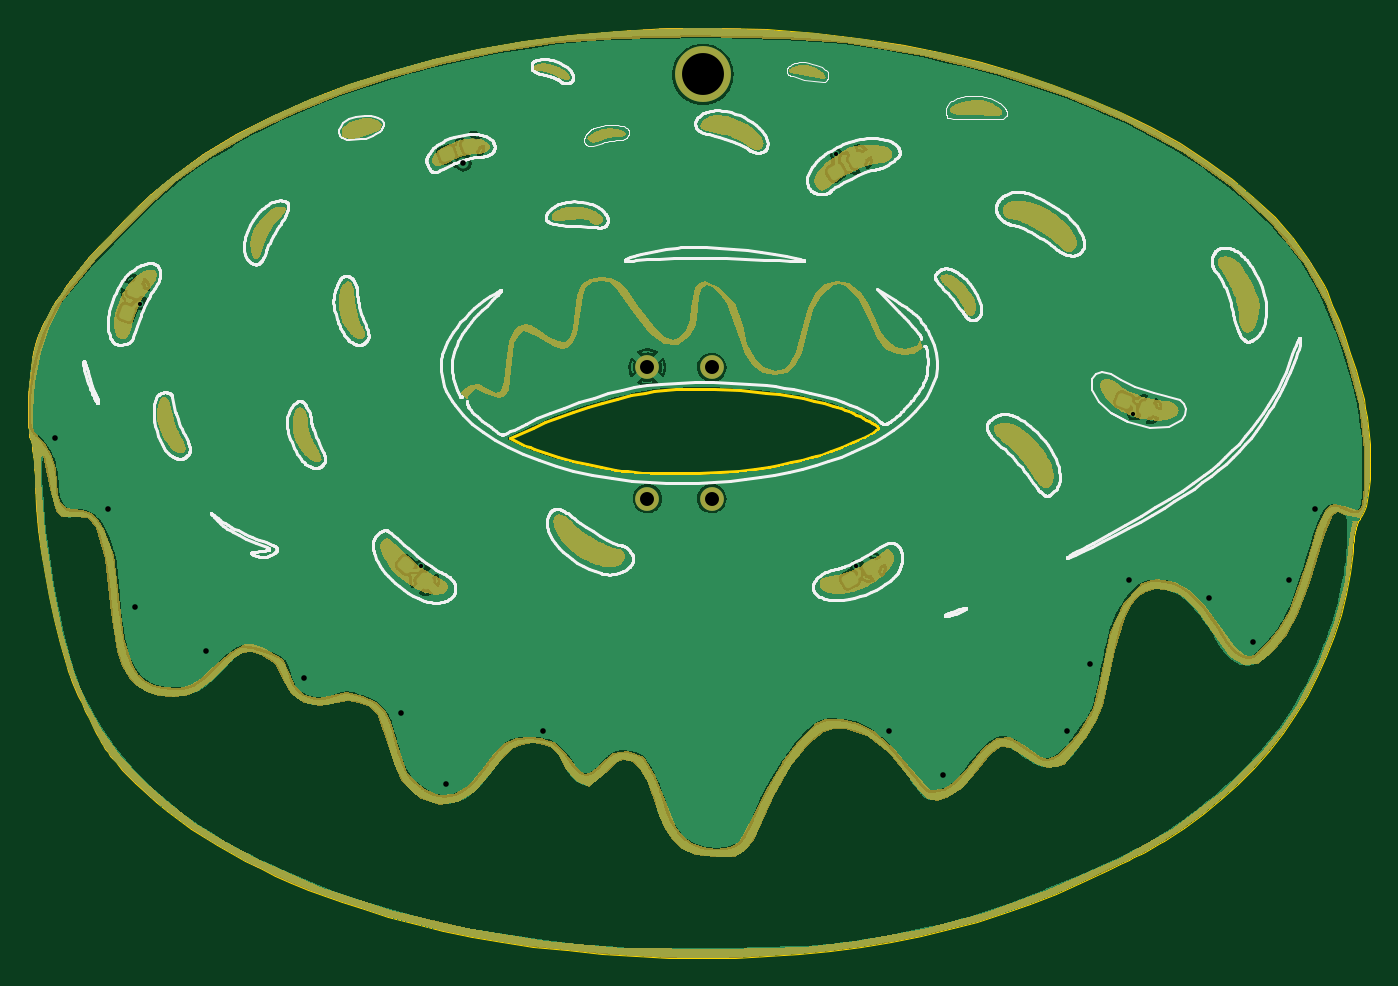
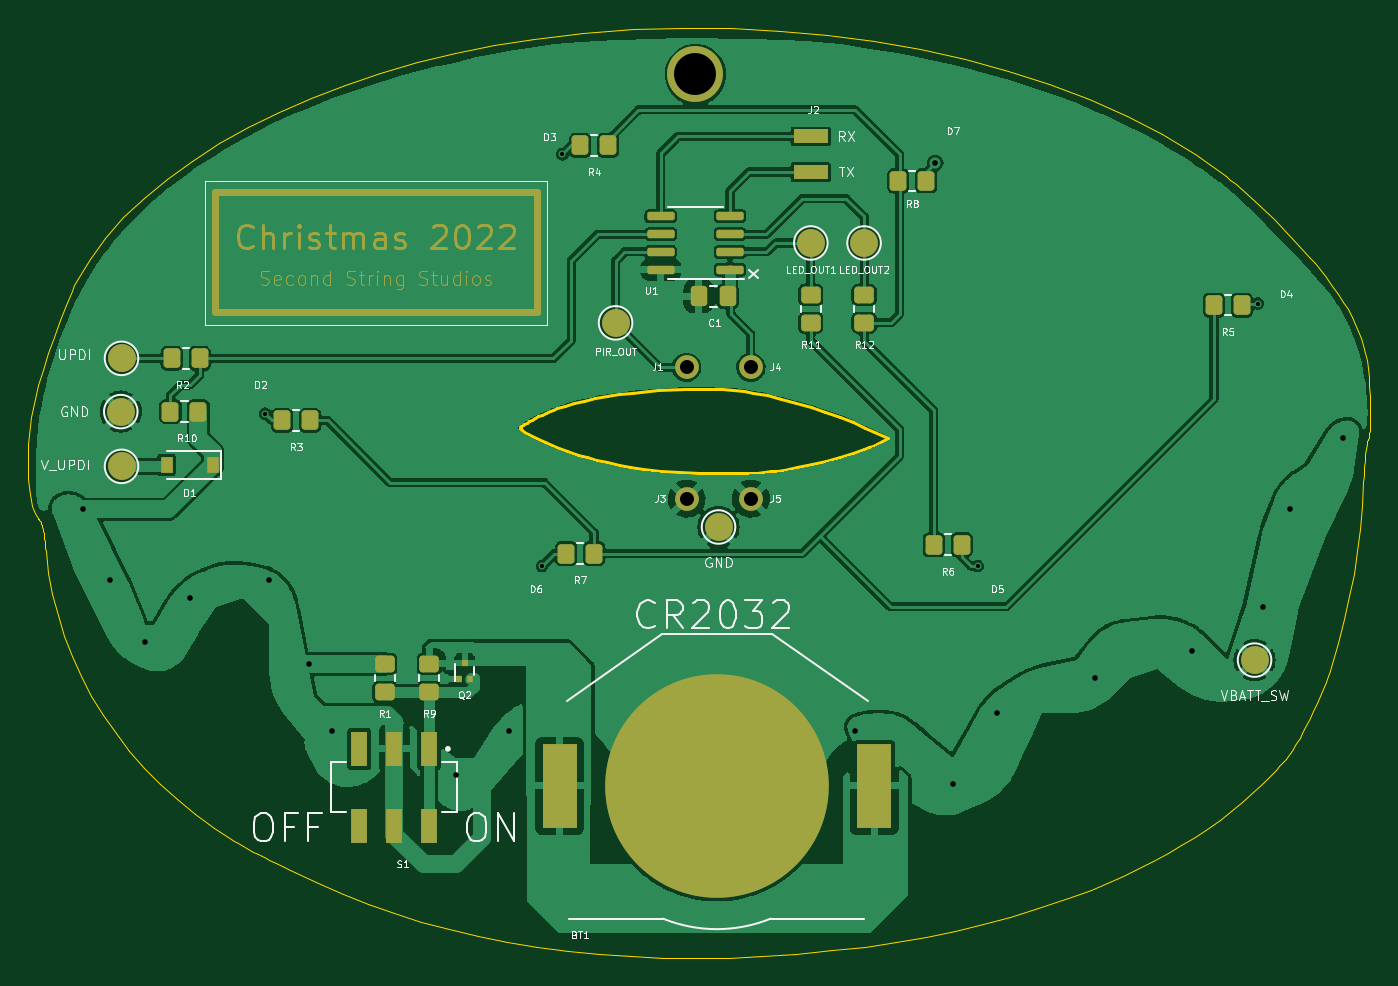
Circuit board: 11 layer files. Board 96.1 x 66.6 mm.
- bottom_copper: ornament_2022-B_Cu.gbl (255677 bytes)
- bottom_mask: ornament_2022-B_Mask.gbs (14720 bytes)
- paste: ornament_2022-B_Paste.gbp (3454 bytes)
- bottom_silk: ornament_2022-B_Silkscreen.gbo (51067 bytes)
- outline: ornament_2022-Edge_Cuts.gm1 (15501 bytes)
- top_copper: ornament_2022-F_Cu.gtl (340833 bytes)
- top_mask: ornament_2022-F_Mask.gts (153272 bytes)
- paste: ornament_2022-F_Paste.gtp (1966 bytes)
- top_silk: ornament_2022-F_Silkscreen.gto (309074 bytes)
- drill: ornament_2022-NPTH.drl (289 bytes)
- drill: ornament_2022-PTH.drl (963 bytes)

=== bottom_copper: ornament_2022-B_Cu.gbl (255677 bytes, source omitted) ===
=== bottom_mask: ornament_2022-B_Mask.gbs (14720 bytes, source omitted) ===
=== paste: ornament_2022-B_Paste.gbp ===
%TF.GenerationSoftware,KiCad,Pcbnew,(6.0.2-0)*%
%TF.CreationDate,2022-12-09T19:44:04+01:00*%
%TF.ProjectId,ornament_2022,6f726e61-6d65-46e7-945f-323032322e6b,rev?*%
%TF.SameCoordinates,Original*%
%TF.FileFunction,Paste,Bot*%
%TF.FilePolarity,Positive*%
%FSLAX46Y46*%
G04 Gerber Fmt 4.6, Leading zero omitted, Abs format (unit mm)*
G04 Created by KiCad (PCBNEW (6.0.2-0)) date 2022-12-09 19:44:04*
%MOMM*%
%LPD*%
G01*
G04 APERTURE LIST*
G04 Aperture macros list*
%AMRoundRect*
0 Rectangle with rounded corners*
0 $1 Rounding radius*
0 $2 $3 $4 $5 $6 $7 $8 $9 X,Y pos of 4 corners*
0 Add a 4 corners polygon primitive as box body*
4,1,4,$2,$3,$4,$5,$6,$7,$8,$9,$2,$3,0*
0 Add four circle primitives for the rounded corners*
1,1,$1+$1,$2,$3*
1,1,$1+$1,$4,$5*
1,1,$1+$1,$6,$7*
1,1,$1+$1,$8,$9*
0 Add four rect primitives between the rounded corners*
20,1,$1+$1,$2,$3,$4,$5,0*
20,1,$1+$1,$4,$5,$6,$7,0*
20,1,$1+$1,$6,$7,$8,$9,0*
20,1,$1+$1,$8,$9,$2,$3,0*%
G04 Aperture macros list end*
%ADD10RoundRect,0.250000X-0.350000X-0.450000X0.350000X-0.450000X0.350000X0.450000X-0.350000X0.450000X0*%
%ADD11R,2.500000X1.000000*%
%ADD12RoundRect,0.250000X-0.450000X0.350000X-0.450000X-0.350000X0.450000X-0.350000X0.450000X0.350000X0*%
%ADD13RoundRect,0.250000X0.350000X0.450000X-0.350000X0.450000X-0.350000X-0.450000X0.350000X-0.450000X0*%
%ADD14RoundRect,0.250000X-0.337500X-0.475000X0.337500X-0.475000X0.337500X0.475000X-0.337500X0.475000X0*%
%ADD15R,0.400000X0.450000*%
%ADD16R,0.500000X0.450000*%
%ADD17RoundRect,0.250000X0.450000X-0.350000X0.450000X0.350000X-0.450000X0.350000X-0.450000X-0.350000X0*%
%ADD18R,0.900000X1.200000*%
%ADD19RoundRect,0.150000X-0.825000X-0.150000X0.825000X-0.150000X0.825000X0.150000X-0.825000X0.150000X0*%
%ADD20R,2.500000X6.000000*%
%ADD21R,1.200000X2.500000*%
G04 APERTURE END LIST*
D10*
%TO.C,R2*%
X245650000Y-56515000D03*
X247650000Y-56515000D03*
%TD*%
D11*
%TO.C,J2*%
X201930000Y-43180000D03*
X201930000Y-40640000D03*
%TD*%
D12*
%TO.C,R12*%
X198120000Y-51975000D03*
X198120000Y-53975000D03*
%TD*%
D10*
%TO.C,R8*%
X193675000Y-43815000D03*
X195675000Y-43815000D03*
%TD*%
D12*
%TO.C,R11*%
X201930000Y-51975000D03*
X201930000Y-53975000D03*
%TD*%
D13*
%TO.C,R10*%
X247745000Y-60325000D03*
X245745000Y-60325000D03*
%TD*%
D14*
%TO.C,C1*%
X207877500Y-52070000D03*
X209952500Y-52070000D03*
%TD*%
D13*
%TO.C,R7*%
X219440000Y-70485000D03*
X217440000Y-70485000D03*
%TD*%
D15*
%TO.C,Q2*%
X227095000Y-79442000D03*
X226295000Y-79442000D03*
D16*
X226695000Y-78292000D03*
%TD*%
D17*
%TO.C,R1*%
X232410000Y-80375000D03*
X232410000Y-78375000D03*
%TD*%
D18*
%TO.C,D1*%
X244730000Y-64135000D03*
X248030000Y-64135000D03*
%TD*%
D19*
%TO.C,U1*%
X207710000Y-50165000D03*
X207710000Y-48895000D03*
X207710000Y-47625000D03*
X207710000Y-46355000D03*
X212660000Y-46355000D03*
X212660000Y-47625000D03*
X212660000Y-48895000D03*
X212660000Y-50165000D03*
%TD*%
D10*
%TO.C,R6*%
X191135000Y-69850000D03*
X193135000Y-69850000D03*
%TD*%
D20*
%TO.C,BT1*%
X219903826Y-87103474D03*
X197403826Y-87103474D03*
%TD*%
D21*
%TO.C,S1*%
X229235000Y-84455000D03*
X231735000Y-84455000D03*
X234235000Y-84455000D03*
X229235000Y-89955000D03*
X231735000Y-89955000D03*
X234235000Y-89955000D03*
%TD*%
D12*
%TO.C,R9*%
X229235000Y-78375000D03*
X229235000Y-80375000D03*
%TD*%
D13*
%TO.C,R4*%
X218440000Y-41275000D03*
X216440000Y-41275000D03*
%TD*%
%TO.C,R3*%
X239760000Y-60960000D03*
X237760000Y-60960000D03*
%TD*%
D10*
%TO.C,R5*%
X171085000Y-52705000D03*
X173085000Y-52705000D03*
%TD*%
M02*

=== bottom_silk: ornament_2022-B_Silkscreen.gbo (51067 bytes, source omitted) ===
=== outline: ornament_2022-Edge_Cuts.gm1 (15501 bytes, source omitted) ===
=== top_copper: ornament_2022-F_Cu.gtl (340833 bytes, source omitted) ===
=== top_mask: ornament_2022-F_Mask.gts (153272 bytes, source omitted) ===
=== paste: ornament_2022-F_Paste.gtp (1966 bytes, source withheld) ===
=== top_silk: ornament_2022-F_Silkscreen.gto (309074 bytes, source omitted) ===
=== drill: ornament_2022-NPTH.drl ===
M48
; DRILL file {KiCad (6.0.2-0)} date 2022 December 09, Friday 19:40:23
; FORMAT={-:-/ absolute / metric / decimal}
; #@! TF.CreationDate,2022-12-09T19:40:23+01:00
; #@! TF.GenerationSoftware,Kicad,Pcbnew,(6.0.2-0)
; #@! TF.FileFunction,NonPlated,1,2,NPTH
FMAT,2
METRIC
%
G90
G05
T0
M30

=== drill: ornament_2022-PTH.drl ===
M48
; DRILL file {KiCad (6.0.2-0)} date 2022 December 09, Friday 19:40:23
; FORMAT={-:-/ absolute / metric / decimal}
; #@! TF.CreationDate,2022-12-09T19:40:23+01:00
; #@! TF.GenerationSoftware,Kicad,Pcbnew,(6.0.2-0)
; #@! TF.FileFunction,Plated,1,2,PTH
FMAT,2
METRIC
; #@! TA.AperFunction,Plated,PTH,ViaDrill
T1C0.300
; #@! TA.AperFunction,Plated,PTH,ViaDrill
T2C0.400
; #@! TA.AperFunction,Plated,PTH,ComponentDrill
T3C1.000
; #@! TA.AperFunction,Plated,PTH,ComponentDrill
T4C3.000
%
G90
G05
T1
X169.932Y-52.596
X189.992Y-71.374
X219.71Y-41.91
X221.162Y-71.369
X240.957Y-60.48
T2
X163.83Y-62.23
X167.64Y-67.31
X169.545Y-74.295
X174.625Y-77.47
X181.61Y-79.375
X188.595Y-81.915
X191.77Y-86.995
X193.04Y-42.545
X198.755Y-83.185
X223.52Y-83.185
X227.33Y-86.36
X236.22Y-83.185
X237.855Y-78.375
X240.665Y-72.39
X246.38Y-73.66
X249.555Y-76.835
X252.095Y-72.39
X254.0Y-67.31
T3
X206.217Y-57.15
X206.217Y-66.548
X210.82Y-57.15
X210.82Y-66.548
T4
X210.185Y-36.195
T0
M30

